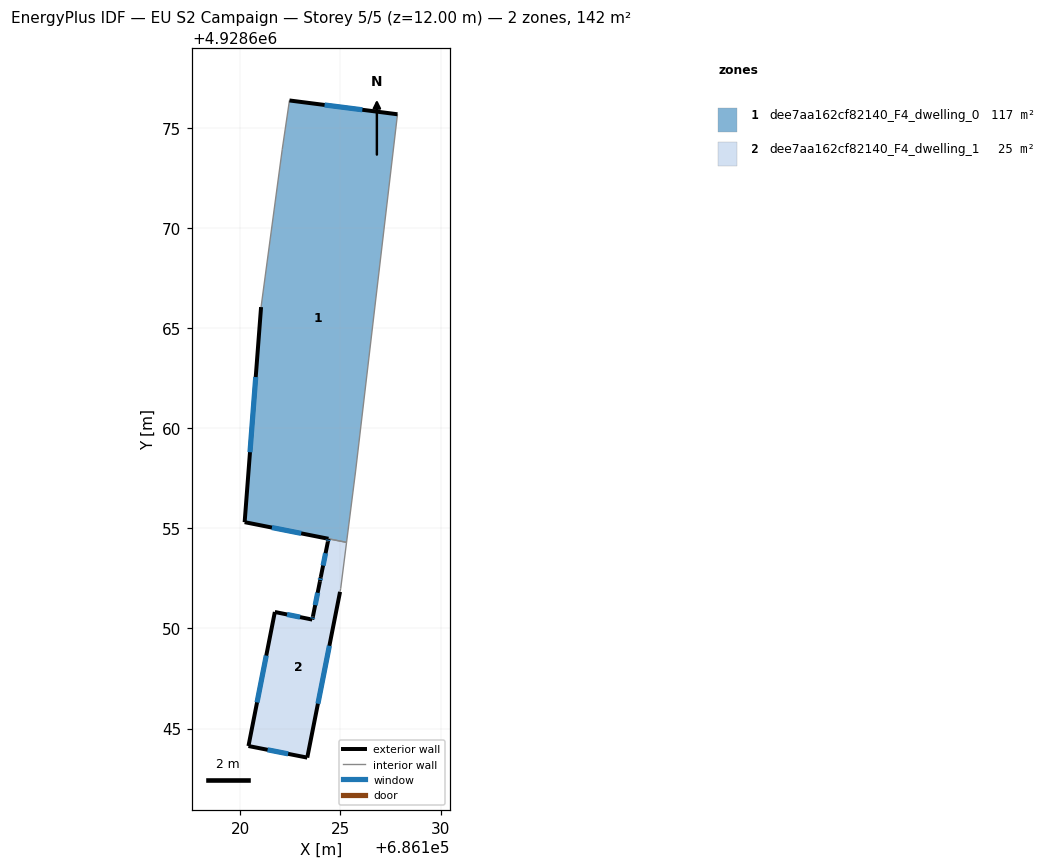
=== STOREY PLAN SPEC (per zone: floor XY polygon, exterior-wall plan segments, windows/doors) ===
zone 1: dee7aa162cf82140_F4_dwelling_0  (117.3 m²)
  floor: (686127.85, 4928675.70) (686125.75, 4928657.83) (686125.30, 4928654.30) (686120.21, 4928655.32) (686121.03, 4928666.07) (686122.09, 4928673.95) (686122.45, 4928676.39)
  exterior wall: (686121.03, 4928666.07) – (686120.21, 4928655.32)  [10.8 m]
    window: (686120.76, 4928662.57) – (686120.48, 4928658.81)  [4.0 m²]
  exterior wall: (686127.85, 4928675.70) – (686122.45, 4928676.39)  [5.4 m]
    window: (686126.09, 4928675.93) – (686124.21, 4928676.17)  [2.0 m²]
  exterior wall: (686120.21, 4928655.32) – (686124.40, 4928654.48)  [4.3 m]
    window: (686121.57, 4928655.04) – (686123.04, 4928654.75)  [1.6 m²]
  interior walls: 5
zone 2: dee7aa162cf82140_F4_dwelling_1  (24.7 m²)
  floor: (686125.30, 4928654.30) (686125.01, 4928652.00) (686124.98, 4928651.85) (686124.98, 4928651.83) (686123.34, 4928643.54) (686120.40, 4928644.12) (686121.72, 4928650.83) (686123.59, 4928650.45) (686123.62, 4928650.59) (686123.97, 4928652.36) (686124.02, 4928652.57) (686124.37, 4928654.34) (686124.40, 4928654.48)
  exterior wall: (686124.40, 4928654.48) – (686124.37, 4928654.34)  [0.1 m]
    window: (686124.39, 4928654.44) – (686124.38, 4928654.38)  [0.1 m²]
  exterior wall: (686123.34, 4928643.54) – (686124.98, 4928651.83)  [8.4 m]
    window: (686123.87, 4928646.24) – (686124.44, 4928649.14)  [3.1 m²]
  exterior wall: (686120.40, 4928644.12) – (686123.34, 4928643.54)  [3.0 m]
    window: (686121.36, 4928643.94) – (686122.38, 4928643.73)  [1.1 m²]
  exterior wall: (686121.72, 4928650.83) – (686120.40, 4928644.12)  [6.8 m]
    window: (686121.29, 4928648.65) – (686120.83, 4928646.30)  [2.5 m²]
  exterior wall: (686123.59, 4928650.45) – (686121.72, 4928650.83)  [1.9 m]
    window: (686122.98, 4928650.57) – (686122.33, 4928650.70)  [0.7 m²]
  exterior wall: (686123.62, 4928650.59) – (686123.59, 4928650.45)  [0.2 m]
    window: (686123.61, 4928650.54) – (686123.60, 4928650.49)  [0.1 m²]
  exterior wall: (686123.97, 4928652.36) – (686123.62, 4928650.59)  [1.8 m]
    window: (686123.86, 4928651.78) – (686123.74, 4928651.17)  [0.7 m²]
  exterior wall: (686124.02, 4928652.57) – (686123.97, 4928652.36)  [0.2 m]
    window: (686124.00, 4928652.50) – (686123.99, 4928652.43)  [0.1 m²]
  exterior wall: (686124.37, 4928654.34) – (686124.02, 4928652.57)  [1.8 m]
    window: (686124.25, 4928653.76) – (686124.13, 4928653.15)  [0.7 m²]
  interior walls: 4

=== DERIVED (storey summary) ===
Building: EU S2 Campaign
Storey: 5 of 5  (floor level z = 12.00 m)
Storey gross floor area: 142.0 m²
Zones on this storey: 2
  - dee7aa162cf82140_F4_dwelling_0: floor 117.3 m²; exterior wall 20.5 m (61.5 m²); 3 window(s) 7.5 m²; WWR 12.2%
  - dee7aa162cf82140_F4_dwelling_1: floor 24.7 m²; exterior wall 24.3 m (72.9 m²); 9 window(s) 8.9 m²; WWR 12.2%
Zone adjacency (shared interzone walls):
  - dee7aa162cf82140_F4_dwelling_0 ↔ dee7aa162cf82140_F4_dwelling_1